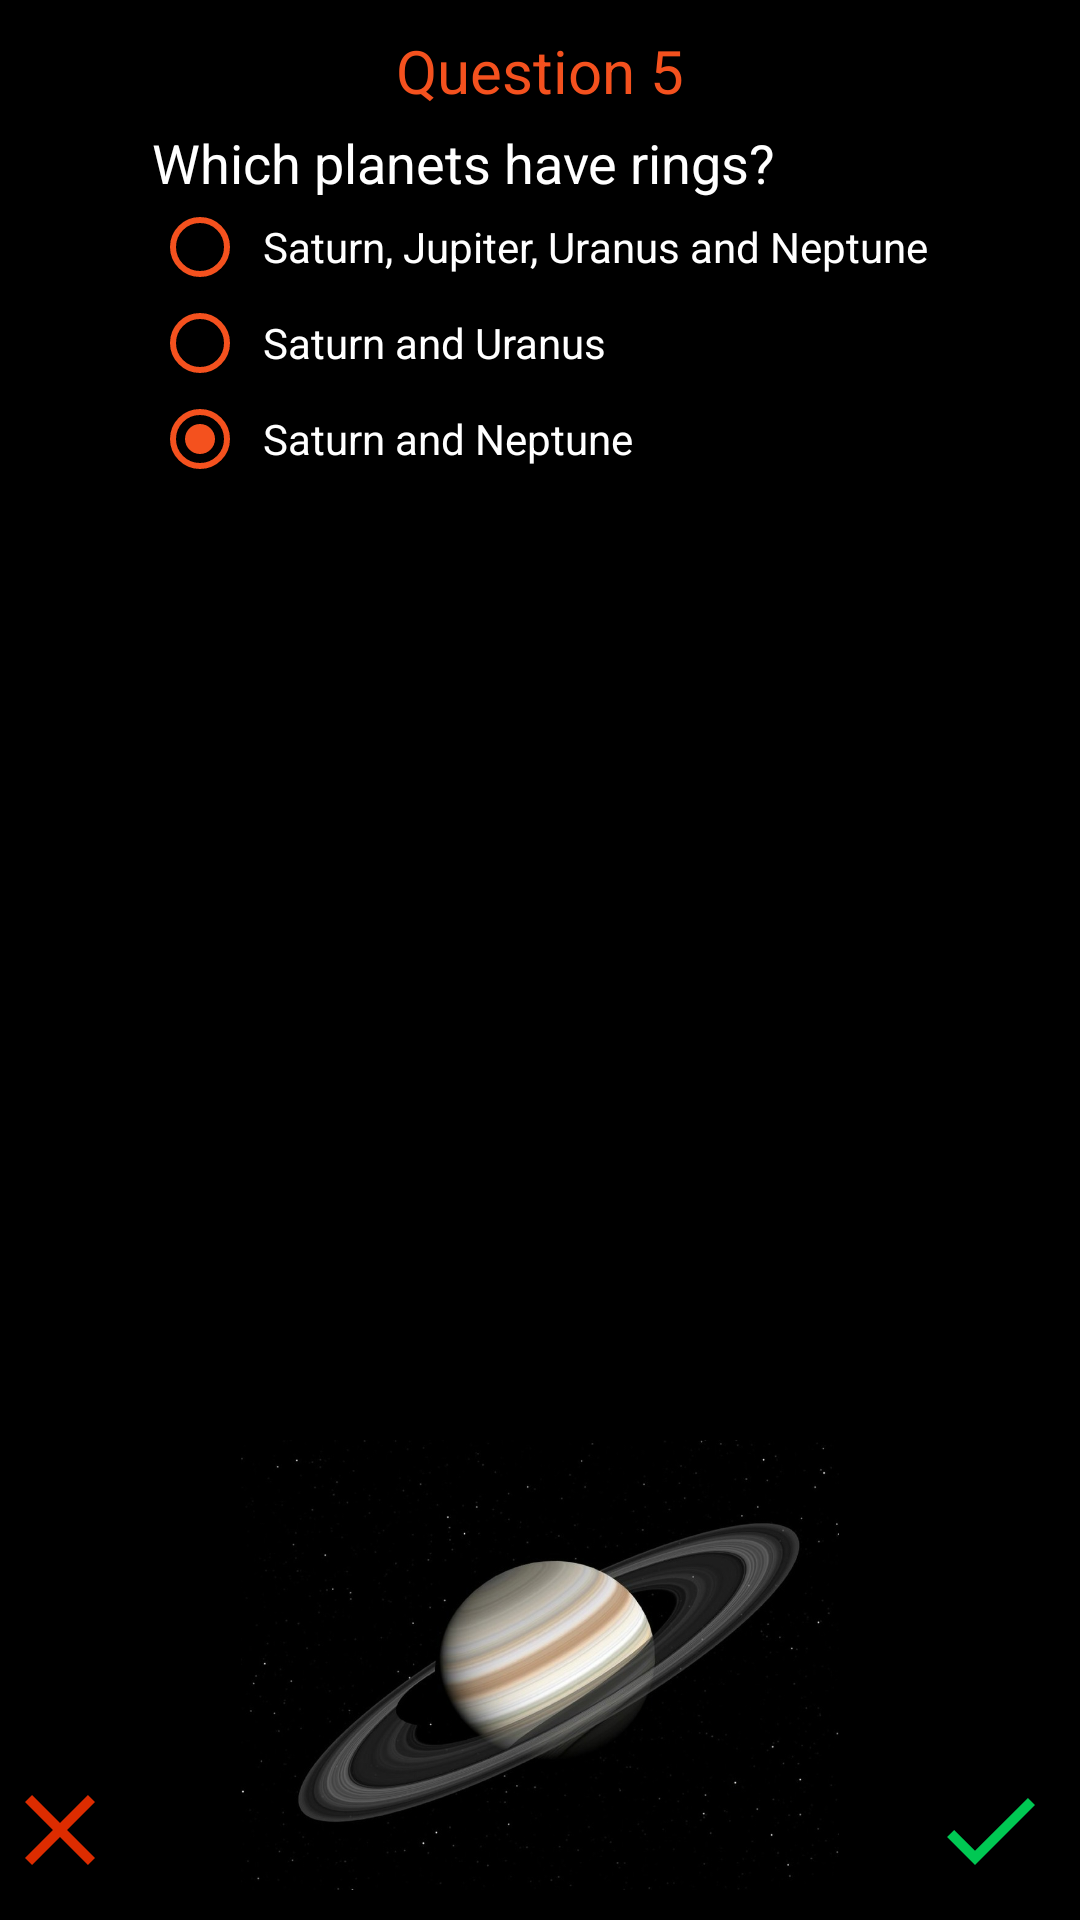

Android layout source for this screen:
<!-- AndroidManifest.xml: application theme AppTheme -->
<!-- res/layout/activity_plantet_rings.xml -->
<?xml version="1.0" encoding="utf-8"?>
<RelativeLayout xmlns:android="http://schemas.android.com/apk/res/android"
    xmlns:tools="http://schemas.android.com/tools"
    android:id="@+id/activity_plantet_rings"
    android:background="@color/black"
    style="@style/MatchParent"
    tools:context="com.example.android.solarsystemquiz.PlantetRings">

    <RelativeLayout
        style="@style/MatchParent">

        <ImageView
            style="@style/Image"
            android:src="@drawable/ring"/>

        <LinearLayout
            style="@style/VerticalLayout">

            <TextView
                style="@style/WrapContent.SansSerifOrange.QuestionTitle"
                android:layout_gravity="center_horizontal"
                android:text="@string/Q5"/>

            <TextView
                style="@style/WrapContent.SansSerifWhite.QuestionText"
                android:text="@string/Question5"/>

            <RadioGroup
                style="@style/VerticalLayout"
                android:id="@+id/fifthQuestion">

                <RadioButton
                    android:id="@+id/fiveA"
                    style="@style/WrapContent.RadioButton"
                    android:text="@string/FiveA"/>

                <RadioButton
                    android:id="@+id/fiveB"
                    style="@style/WrapContent.RadioButton"
                    android:text="@string/FiveB"/>

                <RadioButton
                    android:id="@+id/fiveC"
                    style="@style/WrapContent.RadioButton"
                    android:text="@string/FiveC"/>
            </RadioGroup>


        </LinearLayout>

        <ImageView
            style="@style/Image"
            android:src="@drawable/ring"/>

        <ImageButton
            style="@style/WrapContent.CheckVector"
            android:id="@+id/done"
            android:onClick="startPhenomena"/>

        <ImageButton
            android:id="@+id/cancel"
            style="@style/WrapContent.ClearVector"
            android:onClick="startEclipse"/>
        </RelativeLayout>

</RelativeLayout>
<!-- resources referenced by this layout -->
<resources>
  <color name="black">#000000</color>
  <string name="FiveA">Saturn, Jupiter, Uranus and Neptune</string>
  <string name="FiveB">Saturn and Uranus</string>
  <string name="FiveC">Saturn and Neptune</string>
  <string name="Q5">Question 5</string>
  <string name="Question5">Which planets have rings?</string>
  <style name="Image">
          <item name="android:layout_width">400dp</item>
          <item name="android:layout_height">150dp</item>
          <item name="android:layout_centerHorizontal">@bool/layout_centerHorizontal</item>
          <item name="android:layout_alignParentBottom">@bool/layout_alignParentBottom</item>
          <item name="android:layout_marginBottom">@dimen/layout_marginBottom</item>
      </style>
  <style name="MatchParent">
          <item name="android:layout_width">match_parent</item>
          <item name="android:layout_height">match_parent</item>
      </style>
  <style name="VerticalLayout">
          <item name="android:layout_width">wrap_content</item>
          <item name="android:layout_height">wrap_content</item>
          <item name="android:layout_centerHorizontal">@bool/layout_centerHorizontal</item>
          <item name="android:orientation">vertical</item>
      </style>
  <style name="WrapContent.ClearVector">
          <item name="android:background">@drawable/ic_clear_black_24dp</item>
          <item name="android:layout_alignParentBottom">@bool/layout_alignParentBottom</item>
          <item name="android:layout_marginBottom">@dimen/layout_marginBottom</item>
          <item name="android:layout_marginRight">@dimen/layout_marginRight</item>
      </style>
  <style name="WrapContent.RadioButton">
          <item name="android:textAppearance">?android:textAppearanceSmall</item>
          <item name="android:buttonTint">@color/light_orange</item>
          <item name="android:textColor">@color/white</item>
          <item name="android:checked">true</item>
          <item name="android:paddingLeft">5dp</item>
      </style>
  <style name="WrapContent.SansSerifOrange.QuestionTitle">
          <item name="android:textSize">@dimen/textSizeTitle</item>
          <item name="android:layout_marginTop">@dimen/marginTopText</item>
          <item name="android:layout_marginBottom">@dimen/marginBottomText</item>
      </style>
  <style name="WrapContent.SansSerifWhite.QuestionText">
          <item name="android:textAppearance">?android:textAppearanceMedium</item>
          <item name="android:layout_marginRight">30dp</item>
      </style>
  <style name="AppTheme" parent="Theme.AppCompat.Light.NoActionBar">
          
          <item name="colorPrimary">@color/colorPrimary</item>
          <item name="colorPrimaryDark">@color/colorPrimaryDark</item>
          <item name="colorAccent">@color/colorAccent</item>
          <item name="android:statusBarColor">@android:color/black</item>
      </style>
      T
  <dimen name="layout_marginBottom">10dp</dimen>
  <!-- drawable ic_check_black_24dp (drawable) -->
  <vector xmlns:android="http://schemas.android.com/apk/res/android"
          android:width="40dp"
          android:height="40dp"
          android:viewportWidth="24.0"
          android:viewportHeight="24.0">
      <path
          android:fillColor="#00C853"
          android:pathData="M9,16.17L4.83,12l-1.42,1.41L9,19 21,7l-1.41,-1.41z"/>
  </vector>
  <dimen name="layout_marginRight">10dp</dimen>
  <color name="light_orange">#F4511E</color>
  <color name="white">#FFFFFF</color>
  <dimen name="textSizeTitle">20sp</dimen>
  <dimen name="marginTopText">10dp</dimen>
  <dimen name="marginBottomText">5dp</dimen>
  <color name="colorPrimary">#3F51B5</color>
  <color name="colorPrimaryDark">#303F9F</color>
  <color name="colorAccent">#FF4081</color>
</resources>
